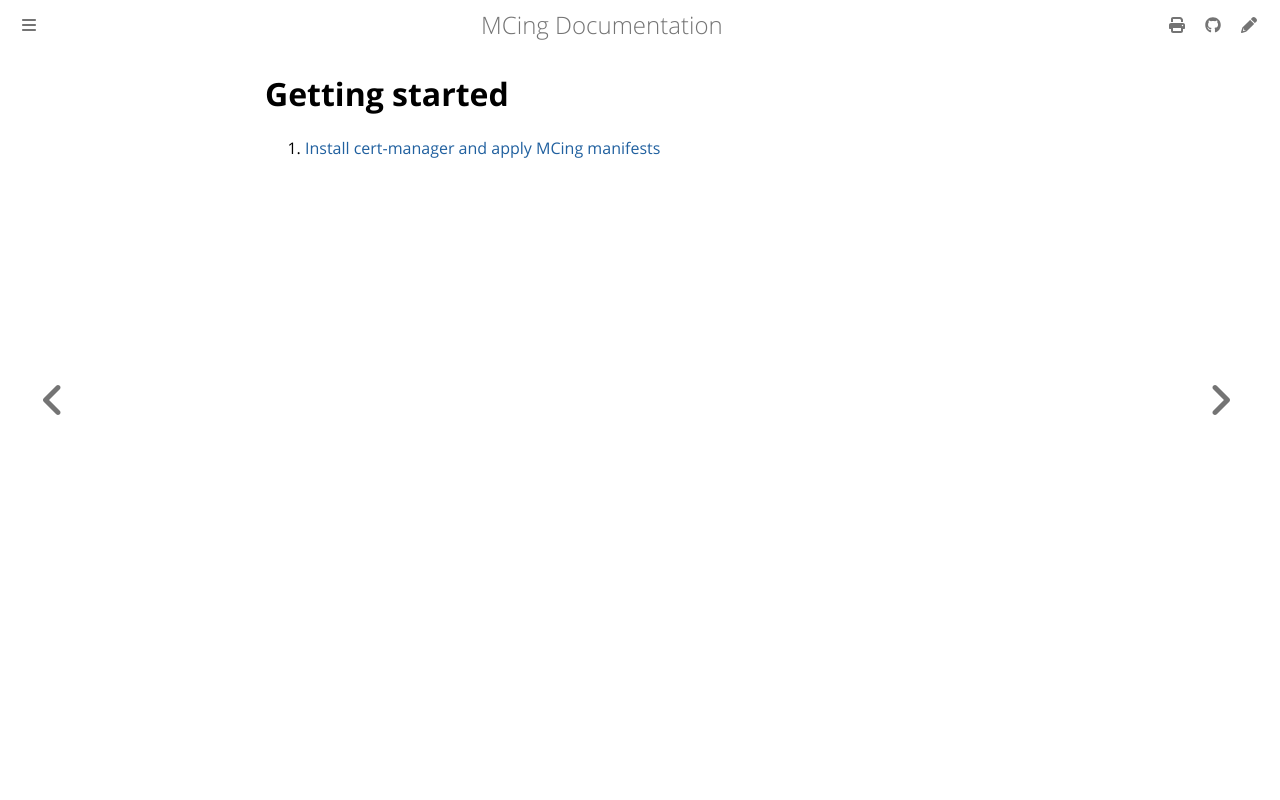

repository: kmdkuk/MCing · page: getting_started.html · generator: mdbook

# Getting started

1. [Install cert-manager and apply MCing manifests](setup.md)
